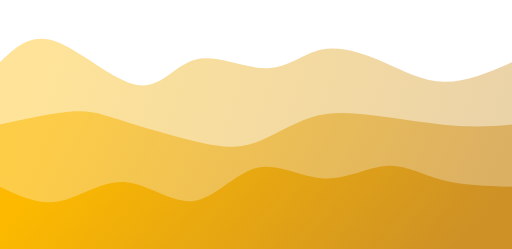
t = 0.00 s
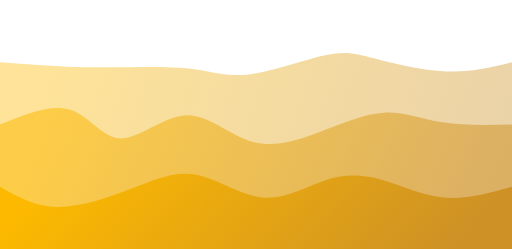
t = 0.75 s
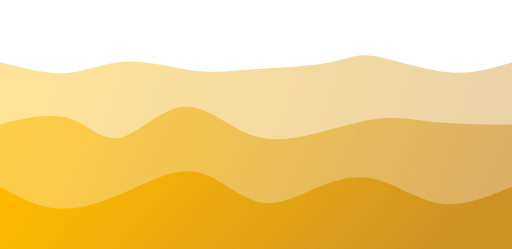
t = 1.25 s
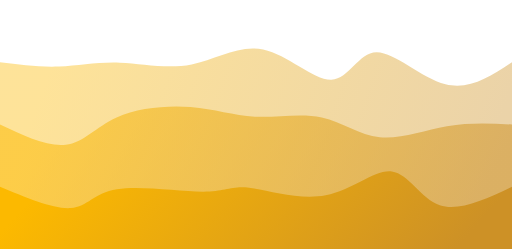
t = 2.00 s
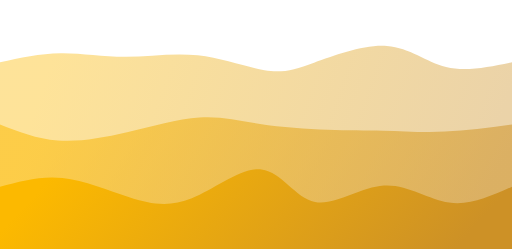
t = 2.75 s
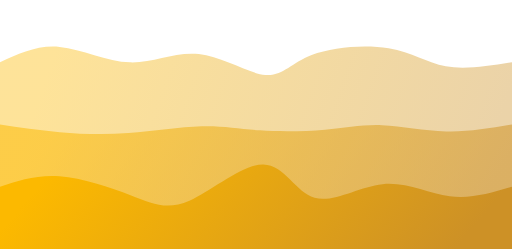
t = 3.25 s

The animated SVG that drew these frames (rendered in a browser with its animation timeline set to each time). Animation: 3 CSS @keyframes rules; one cycle of 4.00 s, repeats indefinitely.

<svg width="100%" height="100%" id="svg" viewBox="0 0 1440 700" xmlns="http://www.w3.org/2000/svg" class="transition duration-300 ease-in-out delay-150"><style>
          .path-0{
            animation:pathAnim-0 4s;
            animation-timing-function: linear;
            animation-iteration-count: infinite;
          }
          @keyframes pathAnim-0{
            0%{
              d: path("M 0,700 C 0,700 0,175 0,175 C 42.85290868924889,133.62039764359352 85.70581737849778,92.24079528718704 155,116 C 224.29418262150222,139.75920471281296 320.0296391752578,228.6572164948454 387,239 C 453.9703608247422,249.3427835051546 492.17562592047125,181.13033873343153 551,167 C 609.8243740795288,152.86966126656847 689.2678571428571,192.82142857142856 750,192 C 810.7321428571429,191.17857142857144 852.7529455081001,149.5839469808542 905,139 C 957.2470544918999,128.4160530191458 1019.7203608247423,148.84278350515464 1078,174 C 1136.2796391752577,199.15721649484536 1190.3656111929308,229.04491899852724 1250,230 C 1309.6343888070692,230.95508100147276 1374.8171944035346,202.97754050073638 1440,175 C 1440,175 1440,700 1440,700 Z");
            }
            25%{
              d: path("M 0,700 C 0,700 0,175 0,175 C 71.30209867452137,195.40868924889543 142.60419734904275,215.81737849779088 200,211 C 257.39580265095725,206.18262150220912 300.8853092783504,176.13917525773198 360,172 C 419.1146907216496,167.86082474226802 493.85456553755535,189.6259204712813 545,204 C 596.1454344624447,218.3740795287187 623.6964285714284,225.35714285714286 690,214 C 756.3035714285716,202.64285714285714 861.3597201767304,172.94550810014726 921,160 C 980.6402798232696,147.05449189985274 994.8646907216496,150.86082474226805 1046,161 C 1097.1353092783504,171.13917525773195 1185.1815169366714,187.61119293078056 1257,191 C 1328.8184830633286,194.38880706921944 1384.4092415316643,184.6944035346097 1440,175 C 1440,175 1440,700 1440,700 Z");
            }
            50%{
              d: path("M 0,700 C 0,700 0,175 0,175 C 55.65795287187041,182.05651693667158 111.31590574374081,189.11303387334314 166,187 C 220.6840942562592,184.88696612665686 274.39432989690715,173.604381443299 337,176 C 399.60567010309285,178.395618556701 471.10677466863035,194.46944035346098 539,181 C 606.8932253313696,167.53055964653902 671.1785714285714,124.51785714285714 740,139 C 808.8214285714286,153.48214285714286 882.1789396170839,225.45913107511046 932,224 C 981.8210603829161,222.54086892488954 1008.1056701030927,147.645618556701 1059,147 C 1109.8943298969073,146.354381443299 1185.398379970545,219.95839469808544 1253,237 C 1320.601620029455,254.04160530191456 1380.3008100147276,214.52080265095728 1440,175 C 1440,175 1440,700 1440,700 Z");
            }
            75%{
              d: path("M 0,700 C 0,700 0,175 0,175 C 56.3398379970545,156.13733431516937 112.679675994109,137.27466863033874 172,137 C 231.320324005891,136.72533136966126 293.6211340206185,155.03865979381445 359,154 C 424.3788659793815,152.96134020618555 492.8357879234169,132.57069219440353 562,147 C 631.1642120765831,161.42930780559647 701.0357142857142,210.67857142857142 745,217 C 788.9642857142858,223.32142857142858 807.0213549337263,186.71502209131074 867,160 C 926.9786450662737,133.28497790868926 1028.878865979381,116.46134020618555 1098,123 C 1167.121134020619,129.53865979381445 1203.4631811487484,159.43961708394698 1255,172 C 1306.5368188512516,184.56038291605302 1373.2684094256258,179.7801914580265 1440,175 C 1440,175 1440,700 1440,700 Z");
            }
            100%{
              d: path("M 0,700 C 0,700 0,175 0,175 C 42.85290868924889,133.62039764359352 85.70581737849778,92.24079528718704 155,116 C 224.29418262150222,139.75920471281296 320.0296391752578,228.6572164948454 387,239 C 453.9703608247422,249.3427835051546 492.17562592047125,181.13033873343153 551,167 C 609.8243740795288,152.86966126656847 689.2678571428571,192.82142857142856 750,192 C 810.7321428571429,191.17857142857144 852.7529455081001,149.5839469808542 905,139 C 957.2470544918999,128.4160530191458 1019.7203608247423,148.84278350515464 1078,174 C 1136.2796391752577,199.15721649484536 1190.3656111929308,229.04491899852724 1250,230 C 1309.6343888070692,230.95508100147276 1374.8171944035346,202.97754050073638 1440,175 C 1440,175 1440,700 1440,700 Z");
            }
          }</style><defs><linearGradient id="gradient" x1="100%" y1="57%" x2="0%" y2="43%"><stop offset="5%" stop-color="#cd9126"></stop><stop offset="95%" stop-color="#fcb900"></stop></linearGradient></defs><path d="M 0,700 C 0,700 0,175 0,175 C 42.85290868924889,133.62039764359352 85.70581737849778,92.24079528718704 155,116 C 224.29418262150222,139.75920471281296 320.0296391752578,228.6572164948454 387,239 C 453.9703608247422,249.3427835051546 492.17562592047125,181.13033873343153 551,167 C 609.8243740795288,152.86966126656847 689.2678571428571,192.82142857142856 750,192 C 810.7321428571429,191.17857142857144 852.7529455081001,149.5839469808542 905,139 C 957.2470544918999,128.4160530191458 1019.7203608247423,148.84278350515464 1078,174 C 1136.2796391752577,199.15721649484536 1190.3656111929308,229.04491899852724 1250,230 C 1309.6343888070692,230.95508100147276 1374.8171944035346,202.97754050073638 1440,175 C 1440,175 1440,700 1440,700 Z" stroke="none" stroke-width="0" fill="url(#gradient)" fill-opacity="0.4" class="transition-all duration-300 ease-in-out delay-150 path-0"></path><style>
          .path-1{
            animation:pathAnim-1 4s;
            animation-timing-function: linear;
            animation-iteration-count: infinite;
          }
          @keyframes pathAnim-1{
            0%{
              d: path("M 0,700 C 0,700 0,350 0,350 C 78.1999263622975,333.11303387334317 156.399852724595,316.2260677466863 208,313 C 259.600147275405,309.7739322533137 284.6005154639175,320.2087628865979 343,339 C 401.3994845360825,357.7912371134021 493.198085419735,384.93888070692196 560,400 C 626.801914580265,415.06111929307804 668.6071428571429,418.0357142857143 717,401 C 765.3928571428571,383.9642857142857 820.3733431516937,346.9182621502209 875,330 C 929.6266568483063,313.0817378497791 983.8994845360824,316.291237113402 1053,325 C 1122.1005154639176,333.708762886598 1206.0287187039764,347.9167893961709 1273,353 C 1339.9712812960236,358.0832106038291 1389.9856406480117,354.04160530191456 1440,350 C 1440,350 1440,700 1440,700 Z");
            }
            25%{
              d: path("M 0,700 C 0,700 0,350 0,350 C 69.45765832106039,316.5712444771723 138.91531664212079,283.1424889543446 194,307 C 249.08468335787921,330.8575110456554 289.7963917525773,412.00128865979383 340,406 C 390.2036082474227,399.99871134020617 449.89911634757004,306.85235640648006 512,299 C 574.10088365243,291.14764359351994 638.6071428571429,368.5892857142857 707,398 C 775.3928571428571,427.4107142857143 847.6723122238587,408.790500736377 914,382 C 980.3276877761413,355.209499263623 1040.7036082474226,320.24871134020617 1090,314 C 1139.2963917525774,307.75128865979383 1177.5132547864507,330.2146539027982 1234,341 C 1290.4867452135493,351.7853460972018 1365.2433726067748,350.8926730486009 1440,350 C 1440,350 1440,700 1440,700 Z");
            }
            50%{
              d: path("M 0,700 C 0,700 0,350 0,350 C 67.17360088365243,381.6787555228277 134.34720176730485,413.3575110456554 185,407 C 235.65279823269515,400.6424889543446 269.784793814433,356.24871134020617 328,330 C 386.215206185567,303.75128865979383 468.51362297496314,295.64764359351994 536,301 C 603.4863770250369,306.35235640648006 656.1607142857142,325.1607142857143 717,328 C 777.8392857142858,330.8392857142857 846.8435198821797,317.709499263623 905,330 C 963.1564801178203,342.290500736377 1010.465206185567,380.0012886597938 1068,386 C 1125.534793814433,391.9987113402062 1193.2956553755523,366.2853460972018 1257,355 C 1320.7043446244477,343.7146539027982 1380.352172312224,346.8573269513991 1440,350 C 1440,350 1440,700 1440,700 Z");
            }
            75%{
              d: path("M 0,700 C 0,700 0,350 0,350 C 46.61929307805596,366.4344624447717 93.23858615611192,382.86892488954345 155,391 C 216.76141384388808,399.13107511045655 293.66494845360825,398.958762886598 367,386 C 440.33505154639175,373.041237113402 510.10162002945503,347.2960235640648 569,340 C 627.898379970545,332.7039764359352 675.9285714285713,343.8571428571429 736,355 C 796.0714285714287,366.1428571428571 868.1840942562593,377.27540500736376 927,376 C 985.8159057437407,374.72459499263624 1031.3350515463917,361.041237113402 1082,361 C 1132.6649484536083,360.958762886598 1188.4756995581738,374.559646539028 1249,375 C 1309.5243004418262,375.440353460972 1374.762150220913,362.720176730486 1440,350 C 1440,350 1440,700 1440,700 Z");
            }
            100%{
              d: path("M 0,700 C 0,700 0,350 0,350 C 78.1999263622975,333.11303387334317 156.399852724595,316.2260677466863 208,313 C 259.600147275405,309.7739322533137 284.6005154639175,320.2087628865979 343,339 C 401.3994845360825,357.7912371134021 493.198085419735,384.93888070692196 560,400 C 626.801914580265,415.06111929307804 668.6071428571429,418.0357142857143 717,401 C 765.3928571428571,383.9642857142857 820.3733431516937,346.9182621502209 875,330 C 929.6266568483063,313.0817378497791 983.8994845360824,316.291237113402 1053,325 C 1122.1005154639176,333.708762886598 1206.0287187039764,347.9167893961709 1273,353 C 1339.9712812960236,358.0832106038291 1389.9856406480117,354.04160530191456 1440,350 C 1440,350 1440,700 1440,700 Z");
            }
          }</style><defs><linearGradient id="gradient" x1="100%" y1="57%" x2="0%" y2="43%"><stop offset="5%" stop-color="#cd9126"></stop><stop offset="95%" stop-color="#fcb900"></stop></linearGradient></defs><path d="M 0,700 C 0,700 0,350 0,350 C 78.1999263622975,333.11303387334317 156.399852724595,316.2260677466863 208,313 C 259.600147275405,309.7739322533137 284.6005154639175,320.2087628865979 343,339 C 401.3994845360825,357.7912371134021 493.198085419735,384.93888070692196 560,400 C 626.801914580265,415.06111929307804 668.6071428571429,418.0357142857143 717,401 C 765.3928571428571,383.9642857142857 820.3733431516937,346.9182621502209 875,330 C 929.6266568483063,313.0817378497791 983.8994845360824,316.291237113402 1053,325 C 1122.1005154639176,333.708762886598 1206.0287187039764,347.9167893961709 1273,353 C 1339.9712812960236,358.0832106038291 1389.9856406480117,354.04160530191456 1440,350 C 1440,350 1440,700 1440,700 Z" stroke="none" stroke-width="0" fill="url(#gradient)" fill-opacity="0.53" class="transition-all duration-300 ease-in-out delay-150 path-1"></path><style>
          .path-2{
            animation:pathAnim-2 4s;
            animation-timing-function: linear;
            animation-iteration-count: infinite;
          }
          @keyframes pathAnim-2{
            0%{
              d: path("M 0,700 C 0,700 0,525 0,525 C 54.08818114874816,550.9004050073638 108.17636229749633,576.8008100147275 166,566 C 223.82363770250367,555.1991899852725 285.38273195876286,507.69716494845363 350,512 C 414.61726804123714,516.3028350515464 482.2927098674521,572.4105301914581 544,565 C 605.7072901325479,557.5894698085419 661.4464285714287,486.6607142857142 722,472 C 782.5535714285713,457.3392857142858 847.9215758468337,498.94661266568494 911,502 C 974.0784241531663,505.05338733431506 1034.867268041237,469.5528350515463 1088,466 C 1141.132731958763,462.4471649484537 1186.609351988218,490.8420471281296 1244,506 C 1301.390648011782,521.1579528718704 1370.695324005891,523.0789764359351 1440,525 C 1440,525 1440,700 1440,700 Z");
            }
            25%{
              d: path("M 0,700 C 0,700 0,525 0,525 C 46.42746686303387,553.3205081001473 92.85493372606774,581.6410162002946 157,587 C 221.14506627393226,592.3589837997054 303.0077319587629,574.756443298969 370,539 C 436.9922680412371,503.243556701031 489.1141384388808,449.3332106038292 550,466 C 610.8858615611192,482.6667893961708 680.5357142857143,569.9107142857143 743,583 C 805.4642857142857,596.0892857142857 860.743004418262,535.0239322533137 911,510 C 961.256995581738,484.97606774668634 1006.4922680412371,495.9935567010309 1062,517 C 1117.5077319587629,538.0064432989691 1183.2879234167892,569.0018409425627 1248,572 C 1312.7120765832108,574.9981590574373 1376.3560382916053,549.9990795287187 1440,525 C 1440,525 1440,700 1440,700 Z");
            }
            50%{
              d: path("M 0,700 C 0,700 0,525 0,525 C 76.04583946980854,556.7639911634757 152.09167893961708,588.5279823269514 199,585 C 245.90832106038292,581.4720176730486 263.6791237113402,542.6520618556701 329,532 C 394.3208762886598,521.3479381443299 507.19182621502216,538.8637702503681 571,539 C 634.8081737849778,539.1362297496319 649.5535714285714,521.8928571428572 701,528 C 752.4464285714286,534.1071428571428 840.5938880706923,563.5648011782032 916,549 C 991.4061119293077,534.4351988217968 1054.07087628866,475.84793814432993 1102,482 C 1149.92912371134,488.15206185567007 1183.1226067746686,559.0434462444772 1237,577 C 1290.8773932253314,594.9565537555228 1365.4386966126658,559.9782768777613 1440,525 C 1440,525 1440,700 1440,700 Z");
            }
            75%{
              d: path("M 0,700 C 0,700 0,525 0,525 C 50.65555964653903,493.60106774668634 101.31111929307806,462.2021354933726 168,472 C 234.68888070692194,481.7978645066274 317.4110824742268,532.7925257731958 375,562 C 432.5889175257732,591.2074742268042 465.0445508100147,598.6277614138438 529,564 C 592.9554491899853,529.3722385861562 688.4107142857143,452.6964285714286 747,459 C 805.5892857142857,465.3035714285714 827.3125920471281,554.5865243004417 876,574 C 924.6874079528719,593.4134756995583 1000.3389175257735,542.9574742268042 1072,535 C 1143.6610824742265,527.0425257731958 1211.331737849779,561.5835787923417 1272,567 C 1332.668262150221,572.4164212076583 1386.3341310751105,548.7082106038292 1440,525 C 1440,525 1440,700 1440,700 Z");
            }
            100%{
              d: path("M 0,700 C 0,700 0,525 0,525 C 54.08818114874816,550.9004050073638 108.17636229749633,576.8008100147275 166,566 C 223.82363770250367,555.1991899852725 285.38273195876286,507.69716494845363 350,512 C 414.61726804123714,516.3028350515464 482.2927098674521,572.4105301914581 544,565 C 605.7072901325479,557.5894698085419 661.4464285714287,486.6607142857142 722,472 C 782.5535714285713,457.3392857142858 847.9215758468337,498.94661266568494 911,502 C 974.0784241531663,505.05338733431506 1034.867268041237,469.5528350515463 1088,466 C 1141.132731958763,462.4471649484537 1186.609351988218,490.8420471281296 1244,506 C 1301.390648011782,521.1579528718704 1370.695324005891,523.0789764359351 1440,525 C 1440,525 1440,700 1440,700 Z");
            }
          }</style><defs><linearGradient id="gradient" x1="100%" y1="57%" x2="0%" y2="43%"><stop offset="5%" stop-color="#cd9126"></stop><stop offset="95%" stop-color="#fcb900"></stop></linearGradient></defs><path d="M 0,700 C 0,700 0,525 0,525 C 54.08818114874816,550.9004050073638 108.17636229749633,576.8008100147275 166,566 C 223.82363770250367,555.1991899852725 285.38273195876286,507.69716494845363 350,512 C 414.61726804123714,516.3028350515464 482.2927098674521,572.4105301914581 544,565 C 605.7072901325479,557.5894698085419 661.4464285714287,486.6607142857142 722,472 C 782.5535714285713,457.3392857142858 847.9215758468337,498.94661266568494 911,502 C 974.0784241531663,505.05338733431506 1034.867268041237,469.5528350515463 1088,466 C 1141.132731958763,462.4471649484537 1186.609351988218,490.8420471281296 1244,506 C 1301.390648011782,521.1579528718704 1370.695324005891,523.0789764359351 1440,525 C 1440,525 1440,700 1440,700 Z" stroke="none" stroke-width="0" fill="url(#gradient)" fill-opacity="1" class="transition-all duration-300 ease-in-out delay-150 path-2"></path></svg>
